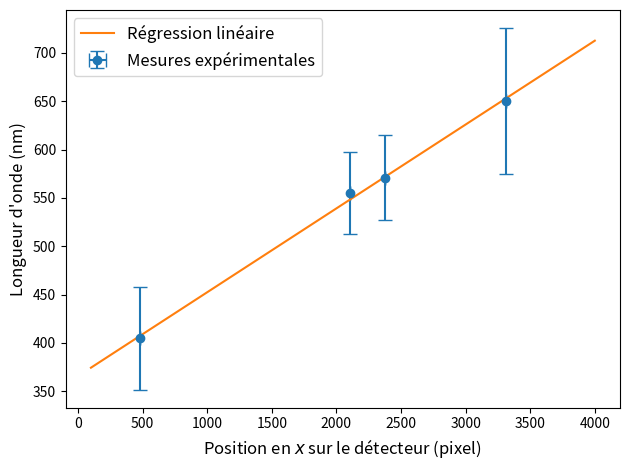

Write Python code to recreate this figure.
import numpy as np
import matplotlib.pyplot as plt

# Données de calibration (obtenues avec des lasers de longueurs d'onde connues)
pixel_means = np.array([482,2109,2375,3316])
uncertainties = np.array([53.29419573,42.13969144,43.60817607,75.58946782])
wavelengths = np.array([405,555,571,650])


# Construction du modèle linéaire

X = np.column_stack((pixel_means, np.ones_like(pixel_means)))
beta, _, _, _ = np.linalg.lstsq(X, wavelengths, rcond=None) 
m = beta[0]  
c = beta[1]

# Calcul des incertitudes sur la pente et l'ordonnée à l'origine

def incertitudes_poids(x, y, alpha_x, alpha_y, slope):
    # Retourne l'incertitude sur la pente et l'ordonnée à l'origine « à la Ménard »

    alpha_y_tot = np.sqrt((alpha_y **2 + (alpha_x * slope)**2))

    weights = np.divide(1,alpha_y_tot**2)

    Delta_prime = np.sum(weights)*np.sum(weights * x**2) - (np.sum(weights*x))**2

    alpha_c = np.sqrt(np.sum(weights*x**2)/Delta_prime)
    alpha_m = np.sqrt(np.sum(weights)/Delta_prime)

    return [alpha_m, alpha_c]


# Ajout en quadrature de l'incertitude sur x et y

[alpha_m, alpha_c] = incertitudes_poids(pixel_means, wavelengths, 0, uncertainties, m)

pixel_value = np.linspace(100,4000,100)

plt.errorbar(pixel_means, wavelengths, xerr = 0, yerr=uncertainties, fmt='o', capsize=5, label = "Mesures expérimentales")
plt.plot(pixel_value, pixel_value*m + c, label = "Régression linéaire")
plt.xlabel(r"Position en $x$ sur le détecteur (pixel)", fontsize = 12)
plt.ylabel("Longueur d'onde (nm)", fontsize = 12)
plt.legend(fontsize = 12)
plt.tight_layout()
plt.show()


### Conversion de pixels (sans unité) à longueur d'onde (nm), avec incertitudes.

#pixel_value = np.linspace(0,4000,100)
pixel_value = 1300

wavelength_value = m * pixel_value + c
wavelength_uncertainty = np.sqrt((pixel_value * alpha_m)**2 + alpha_c**2)

#plt.plot(wavelength_value, wavelength_uncertainty)
#plt.show()

print(f"Pour le pixel {pixel_value}, la valeur de longueur d'onde assosciée est ({wavelength_value:.2f} ± {wavelength_uncertainty:.2f})nm")









